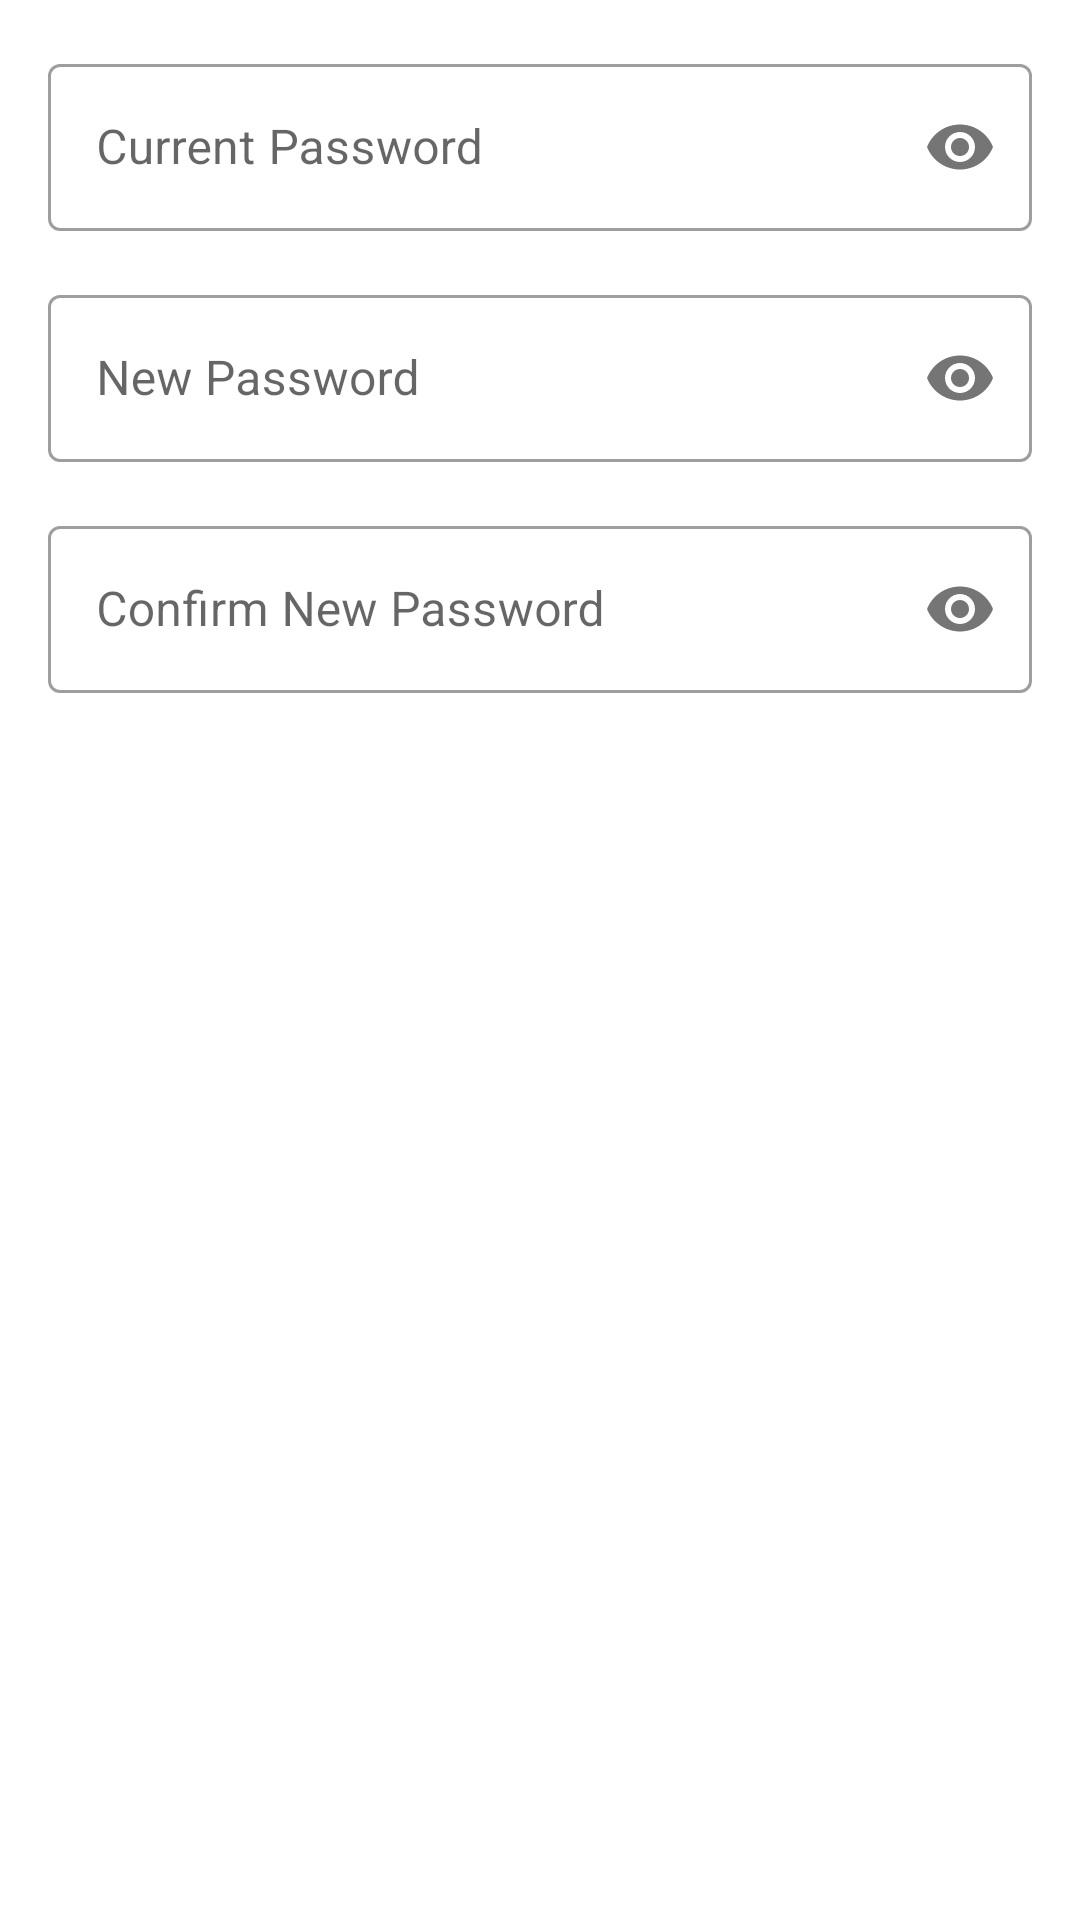

Layout XML and referenced resources for this Android screen:
<!-- AndroidManifest.xml: application theme Theme.HustleFix -->
<!-- res/layout/dialog_change_password.xml -->
<?xml version="1.0" encoding="utf-8"?>
<LinearLayout xmlns:android="http://schemas.android.com/apk/res/android"
    xmlns:app="http://schemas.android.com/apk/res-auto"
    android:layout_width="match_parent"
    android:layout_height="wrap_content"
    android:orientation="vertical"
    android:padding="16dp">

    <com.google.android.material.textfield.TextInputLayout
        android:layout_width="match_parent"
        android:layout_height="wrap_content"
        style="@style/Widget.MaterialComponents.TextInputLayout.OutlinedBox"
        android:hint="Current Password"
        app:passwordToggleEnabled="true">

        <com.google.android.material.textfield.TextInputEditText
            android:id="@+id/etCurrentPassword"
            android:layout_width="match_parent"
            android:layout_height="wrap_content"
            android:inputType="textPassword" />

    </com.google.android.material.textfield.TextInputLayout>

    <com.google.android.material.textfield.TextInputLayout
        android:layout_width="match_parent"
        android:layout_height="wrap_content"
        android:layout_marginTop="16dp"
        style="@style/Widget.MaterialComponents.TextInputLayout.OutlinedBox"
        android:hint="New Password"
        app:passwordToggleEnabled="true">

        <com.google.android.material.textfield.TextInputEditText
            android:id="@+id/etNewPassword"
            android:layout_width="match_parent"
            android:layout_height="wrap_content"
            android:inputType="textPassword" />

    </com.google.android.material.textfield.TextInputLayout>

    <com.google.android.material.textfield.TextInputLayout
        android:layout_width="match_parent"
        android:layout_height="wrap_content"
        android:layout_marginTop="16dp"
        style="@style/Widget.MaterialComponents.TextInputLayout.OutlinedBox"
        android:hint="Confirm New Password"
        app:passwordToggleEnabled="true">

        <com.google.android.material.textfield.TextInputEditText
            android:id="@+id/etConfirmPassword"
            android:layout_width="match_parent"
            android:layout_height="wrap_content"
            android:inputType="textPassword" />

    </com.google.android.material.textfield.TextInputLayout>

</LinearLayout>
<!-- resources referenced by this layout -->
<resources>
  <style name="Theme.HustleFix" parent="Theme.MaterialComponents.DayNight.NoActionBar">
          <item name="colorPrimary">@color/colorPrimary</item>
          <item name="colorPrimaryVariant">@color/colorPrimaryDark</item>
          <item name="colorOnPrimary">@color/white</item>
          <item name="colorSecondary">@color/colorAccent</item>
          <item name="colorSecondaryVariant">@color/teal_700</item>
          <item name="colorOnSecondary">@color/black</item>
          <item name="android:statusBarColor">?attr/colorPrimaryVariant</item>
      </style>
  <color name="colorPrimary">#6A1B9A</color>
  <color name="colorPrimaryDark">#4A148C</color>
  <color name="white">#FFFFFF</color>
  <color name="colorAccent">#00BFA5</color>
  <color name="teal_700">#018786</color>
  <color name="black">#000000</color>
</resources>
